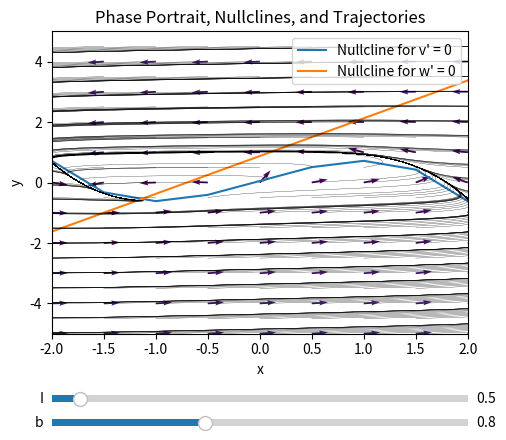

Recreate this plot in Python.
import numpy as np
import matplotlib.pyplot as plt
from matplotlib.widgets import Slider

# Parameters
a = 0.7
tau = 12.5
#R = 2.5
R = 0.1

# Initial conditions
x0 = 1
y0 = 1

I = 0.5
b = 0.8

# Time step and number of steps
h = 0.001
num_steps = 1000


# Function to build plotting grids
def build_plotting_grids(f, g, x_values, y_values):
    x_grid, y_grid = np.meshgrid(x_values, y_values)
    x_prime = f(x_grid, y_grid)
    y_prime = g(x_grid, y_grid)
    m = np.sqrt(x_prime**2 + y_prime**2)
    return x_grid, y_grid, x_prime/m, y_prime/m, m

# Runge-Kutta scheme for numerical integration
def rk_scheme(f, g, x0, y0, h, num_steps):
    x_values = [x0]
    y_values = [y0]

    for _ in range(num_steps):
        k1x = h * f(x_values[-1], y_values[-1])
        k1y = h * g(x_values[-1], y_values[-1])

        k2x = h * f(x_values[-1] + 0.5 * k1x, y_values[-1] + 0.5 * k1y)
        k2y = h * g(x_values[-1] + 0.5 * k1x, y_values[-1] + 0.5 * k1y)

        k3x = h * f(x_values[-1] + 0.5 * k2x, y_values[-1] + 0.5 * k2y)
        k3y = h * g(x_values[-1] + 0.5 * k2x, y_values[-1] + 0.5 * k2y)

        k4x = h * f(x_values[-1] + k3x, y_values[-1] + k3y)
        k4y = h * g(x_values[-1] + k3x, y_values[-1] + k3y)

        x_new = x_values[-1] + (1 / 6) * (k1x + 2 * k2x + 2 * k3x + k4x)
        y_new = y_values[-1] + (1 / 6) * (k1y + 2 * k2y + 2 * k3y + k4y)

        x_values.append(x_new)
        y_values.append(y_new)

    return np.array(x_values), np.array(y_values)

# Function to plot trajectories
def plot_trajectories(ax, f, g, x_values, y_values, h, num_steps, color='black'):
    for x_0 in np.arange(-5, 5, 0.5):
        for y_0 in np.arange(-5, 5, 0.5):
            x, y = rk_scheme(f, g, x_0, y_0, h, num_steps)
            ax.plot(x, y, color=color, linewidth=0.2)

# Function to update plot with sliders
def update(val):
    I = slider_I.val
    b = slider_b.val

    f = lambda x, y: x - (x**3)/3 - y + R*I
    g = lambda x, y: (x + a - b*y)/tau

    # Clear current plot
    ax.cla()

    # Plotting grids, nullclines, and trajectories
    x_values = np.arange(-5, 5, 0.5)
    y_values = np.arange(-5, 5, 1)
    x_grid, y_grid, x_prime, y_prime, m = build_plotting_grids(f, g, x_values, y_values)

    ax.quiver(x_grid, y_grid, x_prime, y_prime, m)
    ax.plot(x_values, [x - (x**3)/3 + R*I for x in x_values], label='Nullcline for v\' = 0')
    ax.plot(y_values, [(y+a)/b for y in y_values], label='Nullcline for w\' = 0')
    plot_trajectories(ax, f, g, x_values, y_values, 0.1, 1000)
    ax.set_xlim([-2, 2])
    ax.set_ylim([-5, 5])

    # Set labels and title
    ax.set_xlabel('x')
    ax.set_ylabel('y')
    ax.set_title(f'Phase Portrait, Nullclines, and Trajectories')

    # Add legend
    ax.legend()

    # Show the plot
    plt.draw()

# Create sliders
fig, ax = plt.subplots()
plt.subplots_adjust(left=0.25, bottom=0.25)
ax_I = plt.axes([0.25, 0.1, 0.65, 0.03])
ax_b = plt.axes([0.25, 0.05, 0.65, 0.03])
slider_I = Slider(ax=ax_I, label='I', valmin=0.1, valmax=6, valinit=I)
slider_b = Slider(ax=ax_b, label='b', valmin=0.1, valmax=2.0, valinit=b)

slider_I.on_changed(update)
slider_b.on_changed(update)

# Initial plot
update(None)

# Show the plot
plt.show()
